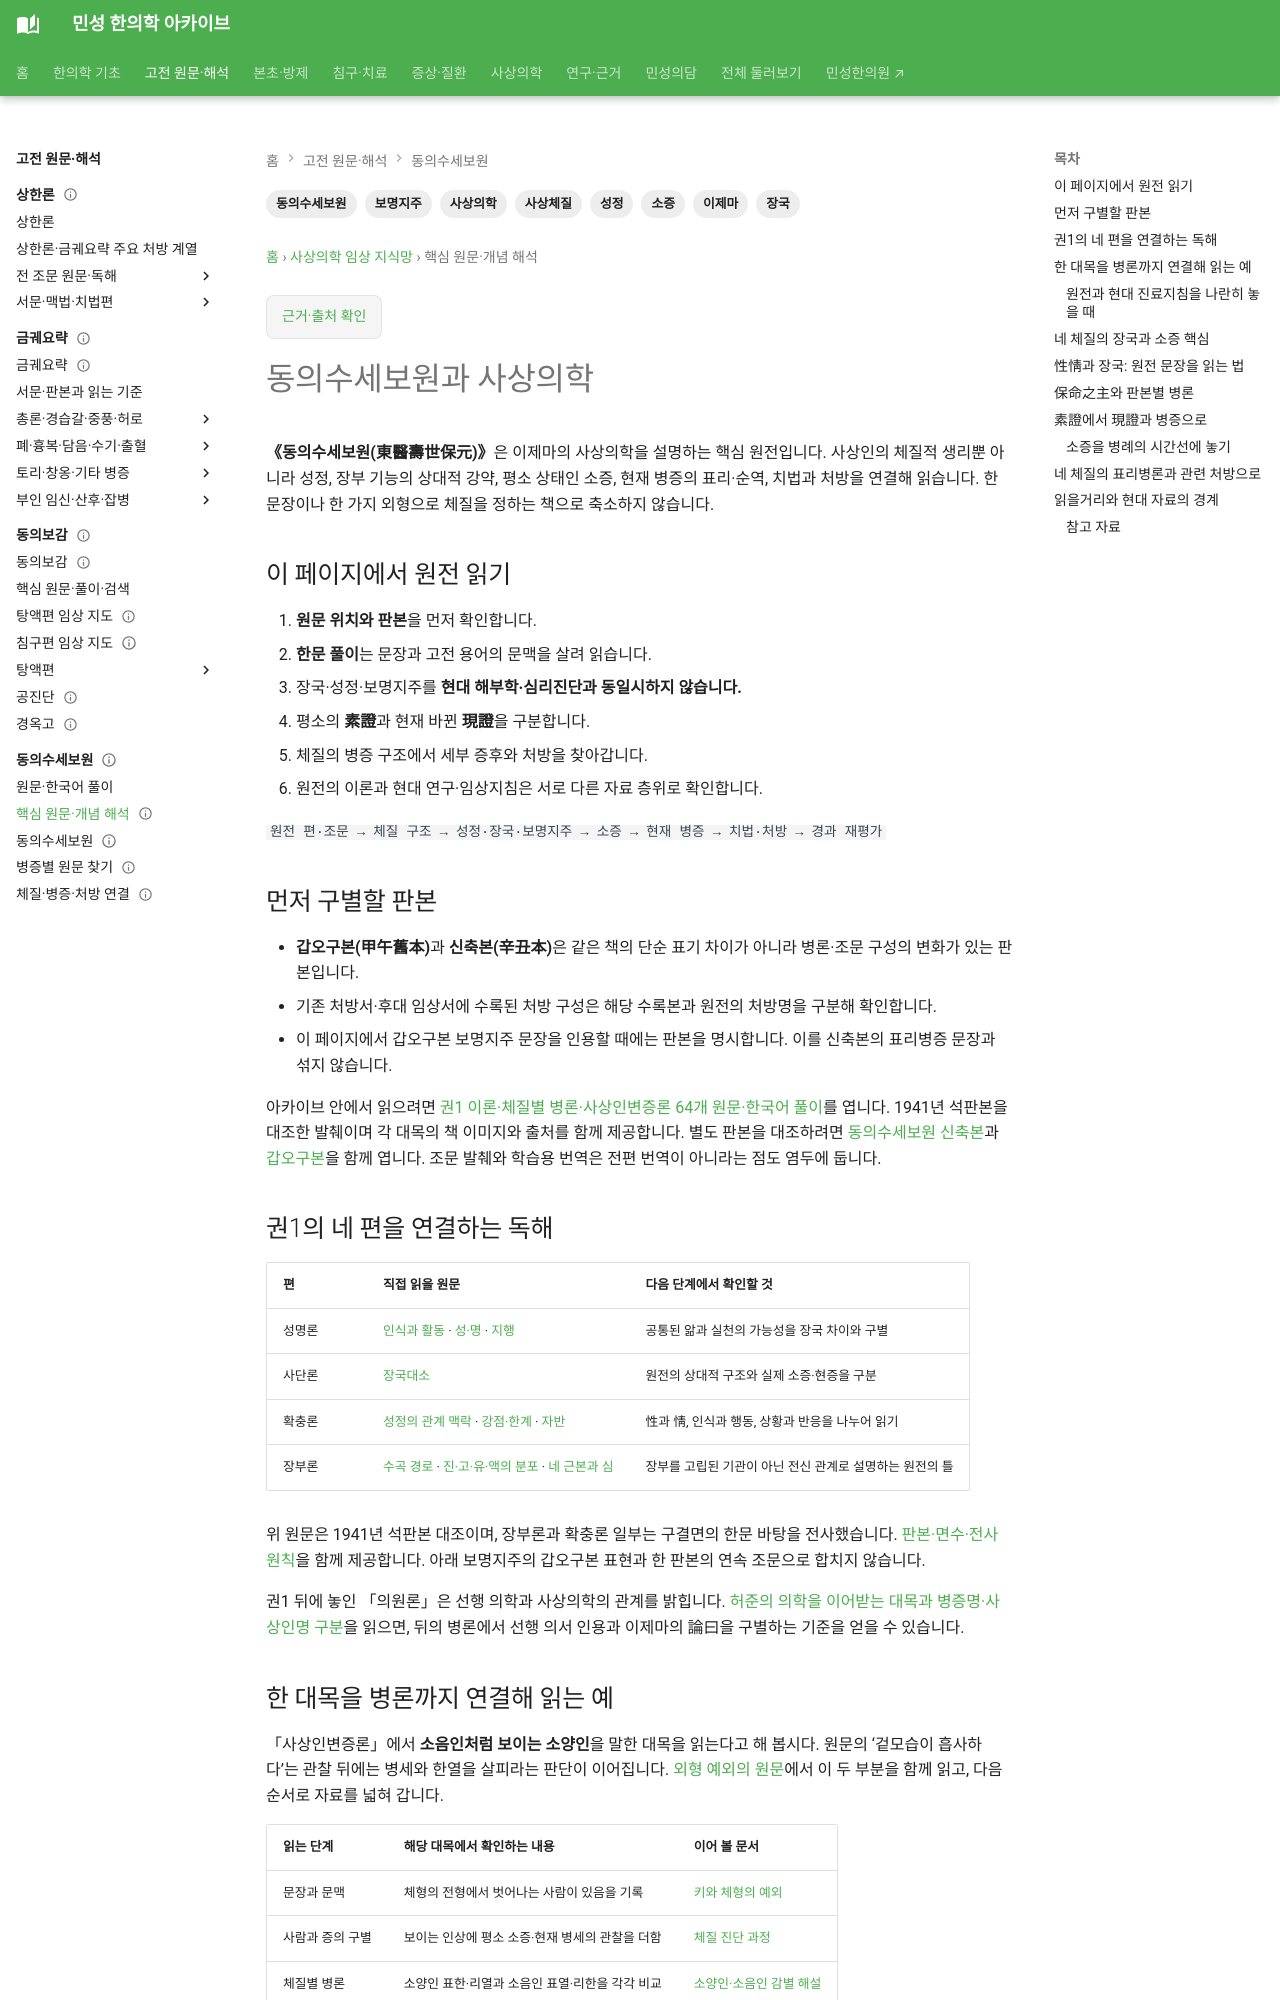

repository: joowon1111/minseong-korean-medicine-wiki · page: sasang/donguisusebowon/index.html · generator: mkdocs

---
title: 동의수세보원과 사상의학
tags: [사상의학, 사상체질, 이제마, 동의수세보원, 성정, 장국, 보명지주, 소증]
status: 검토완료
last_reviewed: 2026-08-19
description: 동의수세보원 원전의 성정·장국·보명지주·소증·표리병증을 판본과 함께 읽고, 원문 풀이와 체질별 문서로 연결합니다.
---
# 동의수세보원과 사상의학

**《동의수세보원(東醫壽世保元)》**은 이제마의 사상의학을 설명하는 핵심 원전입니다. 사상인의 체질적 생리뿐 아니라 성정, 장부 기능의 상대적 강약, 평소 상태인 소증, 현재 병증의 표리·순역, 치법과 처방을 연결해 읽습니다. 한 문장이나 한 가지 외형으로 체질을 정하는 책으로 축소하지 않습니다.

## 이 페이지에서 원전 읽기

1. **원문 위치와 판본**을 먼저 확인합니다.
2. **한문 풀이**는 문장과 고전 용어의 문맥을 살려 읽습니다.
3. 장국·성정·보명지주를 **현대 해부학·심리진단과 동일시하지 않습니다.**
4. 평소의 **素證**과 현재 바뀐 **現證**을 구분합니다.
5. 체질의 병증 구조에서 세부 증후와 처방을 찾아갑니다.
6. 원전의 이론과 현대 연구·임상지침은 서로 다른 자료 층위로 확인합니다.

`원전 편·조문 → 체질 구조 → 성정·장국·보명지주 → 소증 → 현재 병증 → 치법·처방 → 경과 재평가`

## 먼저 구별할 판본

- **갑오구본(甲午舊本)**과 **신축본(辛丑本)**은 같은 책의 단순 표기 차이가 아니라 병론·조문 구성의 변화가 있는 판본입니다.
- 기존 처방서·후대 임상서에 수록된 처방 구성은 해당 수록본과 원전의 처방명을 구분해 확인합니다.
- 이 페이지에서 갑오구본 보명지주 문장을 인용할 때에는 판본을 명시합니다. 이를 신축본의 표리병증 문장과 섞지 않습니다.

아카이브 안에서 읽으려면 [권1 이론·체질별 병론·사상인변증론 64개 원문·한국어 풀이](../classics/donguisusebowon/original.md)를 엽니다. 1941년 석판본을 대조한 발췌이며 각 대목의 책 이미지와 출처를 함께 제공합니다. 별도 판본을 대조하려면 [동의수세보원 신축본](https://mediclassics.kr/books/182)과 [갑오구본](https://mediclassics.kr/books/183)을 함께 엽니다. 조문 발췌와 학습용 번역은 전편 번역이 아니라는 점도 염두에 둡니다.

## 권1의 네 편을 연결하는 독해 {#volume-one}

| 편 | 직접 읽을 원문 | 다음 단계에서 확인할 것 |
|---|---|---|
| 성명론 | [인식과 활동](../classics/donguisusebowon/original.md#seongmyeong-perception) · [성·명](../classics/donguisusebowon/original.md#seongmyeong-seong-myeong) · [지행](../classics/donguisusebowon/original.md#seongmyeong-knowing-doing) | 공통된 앎과 실천의 가능성을 장국 차이와 구별 |
| 사단론 | [장국대소](../classics/donguisusebowon/original.md#four-organ-configurations) | 원전의 상대적 구조와 실제 소증·현증을 구분 |
| 확충론 | [성정의 관계 맥락](../classics/donguisusebowon/original.md#hwakchung-taeyang) · [강점·한계](../classics/donguisusebowon/original.md#hwakchung-action-limits) · [자반](../classics/donguisusebowon/original.md#hwakchung-reflect) | 性과 情, 인식과 행동, 상황과 반응을 나누어 읽기 |
| 장부론 | [수곡 경로](../classics/donguisusebowon/original.md#jangbu-food-route) · [진·고·유·액의 분포](../classics/donguisusebowon/original.md#jangbu-fluid-lung) · [네 근본과 심](../classics/donguisusebowon/original.md#jangbu-four-roots) | 장부를 고립된 기관이 아닌 전신 관계로 설명하는 원전의 틀 |

위 원문은 1941년 석판본 대조이며, 장부론과 확충론 일부는 구결면의 한문 바탕을 전사했습니다. [판본·면수·전사 원칙](../classics/donguisusebowon/original.md#source)을 함께 제공합니다. 아래 보명지주의 갑오구본 표현과 한 판본의 연속 조문으로 합치지 않습니다.

권1 뒤에 놓인 「의원론」은 선행 의학과 사상의학의 관계를 밝힙니다. [허준의 의학을 이어받는 대목과 병증명·사상인명 구분](../classics/donguisusebowon.md#medical-lineage)을 읽으면, 뒤의 병론에서 선행 의서 인용과 이제마의 論曰을 구별하는 기준을 얻을 수 있습니다.
